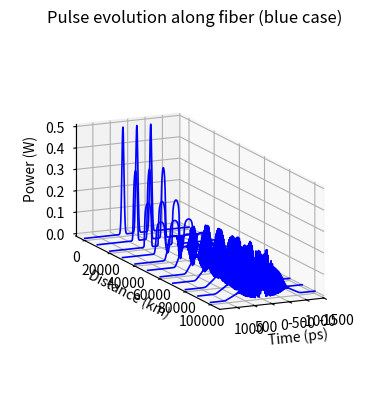
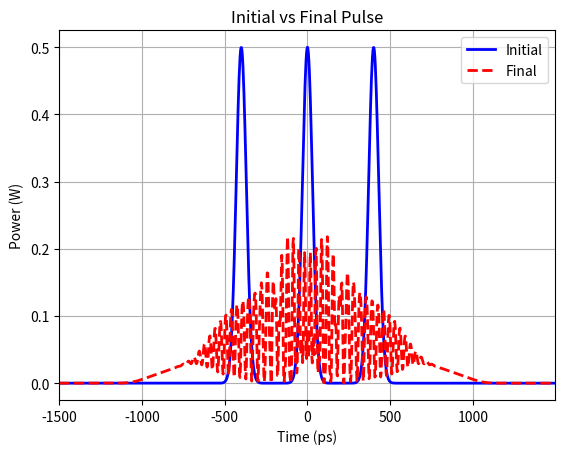

Python code for these plots, in order:
"""
Python port of SSFM_traindata.m for generating pulse evolution data.

The numerical scheme matches the original MATLAB script, including sampling
and save cadence. The only intentional change is that the output .mat file is
written to ``data/pulse_evolution.mat``.
"""

from __future__ import annotations

from pathlib import Path

import matplotlib
matplotlib.use("Agg")  # headless backend; we save figures instead of showing
import matplotlib.pyplot as plt
import numpy as np
import scipy.io
import numpy as np

def compute_residuals(Tensor, Z, t_sec, beta2, beta3, gamma_SI):
    """
    Tensor: shape [nz, nt, 2], 0:real, 1:imag
    Z: z 轴（米），t_sec: 时间轴（秒）
    beta2/beta3: 与生成用的一致，单位 s^2/m, s^3/m
    gamma_SI: 与生成用的一致，单位 1/(W·m)
    """
    A = Tensor[..., 0] + 1j * Tensor[..., 1]  # [nz, nt]
    nz, nt = A.shape

    dz = float(np.abs(Z[1] - Z[0])) if nz > 1 else 1.0
    dt = float(np.abs(t_sec[1] - t_sec[0])) if nt > 1 else 1.0

    A_r = A.real
    A_i = A.imag

    dA_r_dz = np.gradient(A_r, dz, axis=0, edge_order=2)
    dA_i_dz = np.gradient(A_i, dz, axis=0, edge_order=2)

    dA_r_dt = np.gradient(A_r, dt, axis=1, edge_order=2)
    dA_i_dt = np.gradient(A_i, dt, axis=1, edge_order=2)

    d2A_r_dt2 = np.gradient(dA_r_dt, dt, axis=1, edge_order=2)
    d2A_i_dt2 = np.gradient(dA_i_dt, dt, axis=1, edge_order=2)

    d3A_r_dt3 = np.gradient(d2A_r_dt2, dt, axis=1, edge_order=2) if beta3 != 0.0 else 0.0
    d3A_i_dt3 = np.gradient(d2A_i_dt2, dt, axis=1, edge_order=2) if beta3 != 0.0 else 0.0

    power = A_r**2 + A_i**2

    # SSFM 版本对应的残差（alpha=0）
    res_real = dA_r_dz + 0.5 * beta2 * d2A_i_dt2 - (beta3 / 6.0) * d3A_r_dt3 + gamma_SI * power * A_i
    res_imag = dA_i_dz - 0.5 * beta2 * d2A_r_dt2 - (beta3 / 6.0) * d3A_i_dt3 - gamma_SI * power * A_r

    res_sq = res_real**2 + res_imag**2
    rms = float(np.sqrt(np.mean(res_sq)))
    return res_real, res_imag, rms


def compute_residuals_pskm(Tensor, Z_m, t_axis, beta2_si, beta3_si, gamma_SI):
    """
    Residuals using the same units/scale as PINN training (ps, km, ps^2/km, ps^3/km, (W km)^-1).

    t_axis can be in seconds or picoseconds; we convert to ps only if values
    are very small (<< 1 ps).
    """
    # Convert coefficients to ps/km units
    beta2 = beta2_si * 1.0e27    # s^2/m -> ps^2/km
    beta3 = beta3_si * 1.0e39    # s^3/m -> ps^3/km
    gamma = gamma_SI * 1.0e3     # (W m)^-1 -> (W km)^-1

    t_arr = np.asarray(t_axis, dtype=np.float64)
    if np.max(np.abs(t_arr)) < 1e-6:
        t_ps = t_arr * 1.0e12
    else:
        t_ps = t_arr
    z = np.asarray(Z_m, dtype=np.float64)
    A = Tensor[..., 0] + 1j * Tensor[..., 1]
    nz, nt = A.shape

    dz = float(np.abs(z[1] - z[0])) if nz > 1 else 1.0
    dt = float(np.abs(t_ps[1] - t_ps[0])) if nt > 1 else 1.0

    A_r = A.real
    A_i = A.imag

    # Derivatives: z is still in meters here, so convert d/dz to per km.
    dA_r_dz = np.gradient(A_r, dz, axis=0, edge_order=2) * 1.0e3
    dA_i_dz = np.gradient(A_i, dz, axis=0, edge_order=2) * 1.0e3

    dA_r_dt = np.gradient(A_r, dt, axis=1, edge_order=2)
    dA_i_dt = np.gradient(A_i, dt, axis=1, edge_order=2)

    d2A_r_dt2 = np.gradient(dA_r_dt, dt, axis=1, edge_order=2)
    d2A_i_dt2 = np.gradient(dA_i_dt, dt, axis=1, edge_order=2)

    if beta3 != 0.0:
        d3A_r_dt3 = np.gradient(d2A_r_dt2, dt, axis=1, edge_order=2)
        d3A_i_dt3 = np.gradient(d2A_i_dt2, dt, axis=1, edge_order=2)
    else:
        d3A_r_dt3 = 0.0
        d3A_i_dt3 = 0.0

    power = A_r**2 + A_i**2

    res_real = dA_r_dz + 0.5 * beta2 * d2A_i_dt2 - (beta3 / 6.0) * d3A_r_dt3 + gamma * power * A_i
    res_imag = dA_i_dz - 0.5 * beta2 * d2A_r_dt2 - (beta3 / 6.0) * d3A_i_dt3 - gamma * power * A_r

    res_sq = res_real**2 + res_imag**2
    rms = float(np.sqrt(np.mean(res_sq)))
    return res_real, res_imag, rms


def run_ssfm() -> None:
    data_dir = Path("data")
    data_dir.mkdir(parents=True, exist_ok=True)

    # Parameter setup (units mirror the MATLAB script).
    L = 100 * 1e3  # total length (m)
    dz = 100.0  # SSFM step (m)
    Nz = int(round(L / dz))

    beta2 = -21.242e-27
    # beta2 = 0
    beta3 = 16.6e-41
    # beta3 = 0
    gamma = 1.3
    gamma_SI = gamma / 1e3  # (1/W/m)

    T = 3000e-12
    N = 2**10
    dt = T / N
    t = np.arange(-N // 2, N // 2, dtype=np.float64) * dt

    P0 = 0.5
    FWHM = 100e-12
    sigma = FWHM / (2 * np.sqrt(2 * np.log(2)))
    delays = np.array([-400,0,400], dtype=np.float64) * 1e-12

    A0 = np.zeros_like(t, dtype=np.complex128)
    for delay in delays:
        A0 += np.sqrt(P0) * np.exp(-((t - delay) ** 2) / (2 * sigma**2))

    df = 1.0 / (N * dt)
    f = np.arange(-N // 2, N // 2, dtype=np.float64) * df
    omega = 2 * np.pi * f

    # Save tensor initialisation.
    save_interval = 10e3  # save every 10 km (value kept identical to MATLAB)
    num_save = int(round(L / save_interval))
    Tensor = np.zeros((num_save + 1, N, 2), dtype=np.float64)
    Tensor[0, :, 0] = A0.real
    Tensor[0, :, 1] = A0.imag

    A = A0.copy()
    counter = 0
    save_every_steps = int(round(save_interval / dz))

    dispersion_phase = np.exp(-1j * (beta2 / 2 * omega**2 + beta3 / 6 * omega**3) * dz)

    for step in range(1, Nz + 1):
        # Dispersion in frequency domain.
        A_freq = np.fft.fftshift(np.fft.fft(A))
        A_freq *= dispersion_phase
        A = np.fft.ifft(np.fft.ifftshift(A_freq))

        # Nonlinearity in time domain.
        A *= np.exp(1j * gamma_SI * np.abs(A) ** 2 * dz)

        if step % save_every_steps == 0:
            counter += 1
            Tensor[counter, :, 0] = A.real
            Tensor[counter, :, 1] = A.imag

    # 3D waterfall plot (z-t evolution).
    Z = np.arange(0, L + save_interval, save_interval, dtype=np.float64)
    T_ps_plot = t * 1e12
    Power = Tensor[:, :, 0] ** 2 + Tensor[:, :, 1] ** 2

    fig = plt.figure()
    ax = fig.add_subplot(111, projection="3d")
    for k, z_val in enumerate(Z):
        ax.plot(T_ps_plot, np.full_like(T_ps_plot, z_val), Power[k, :], color="b", linewidth=1.2)
    ax.set_xlabel("Time (ps)")
    ax.set_ylabel("Distance (km)")
    ax.set_zlabel("Power (W)")
    ax.set_title("Pulse evolution along fiber (blue case)")
    ax.set_xlim([t.min() * 1e12, t.max() * 1e12])
    ax.set_box_aspect((1, 3, 1))
    ax.view_init(elev=13.5784, azim=65.25)
    ax.set_proj_type("ortho")
    fig.savefig(data_dir / "pulse_waterfall.png", dpi=300, bbox_inches="tight")

    # Initial vs final pulse comparison.
    A_initial = Tensor[0, :, 0] + 1j * Tensor[0, :, 1]
    A_final = Tensor[-1, :, 0] + 1j * Tensor[-1, :, 1]

    fig2 = plt.figure()
    plt.plot(T_ps_plot, np.abs(A_initial) ** 2, "b-", linewidth=2, label="Initial")
    plt.plot(T_ps_plot, np.abs(A_final) ** 2, "r--", linewidth=2, label="Final")
    plt.xlabel("Time (ps)")
    plt.ylabel("Power (W)")
    plt.title("Initial vs Final Pulse")
    plt.legend()
    plt.grid(True)
    plt.xlim([t.min() * 1e12, t.max() * 1e12])
    fig2.savefig(data_dir / "pulse_initial_final.png", dpi=300, bbox_inches="tight")

    # Save outputs to .mat (path intentionally changed to data/pulse_evolution.mat).
    Z_save = Z
    T_ps_save = t * 1e12  # seconds, consistent with the MATLAB export
    output_path = data_dir / "pulse_evolution.mat"
    scipy.io.savemat(output_path, {"Tensor": Tensor, "Z": Z_save, "T_ps": T_ps_save})
    print(f"Saved tensor data to {output_path.resolve()}")
    plt.close("all")
    res_r, res_i, res_rms = compute_residuals(Tensor, Z, T_ps_save, beta2, beta3, gamma_SI)
    print(f"Residual RMS (SSFM grid, SI units): {res_rms:.3e}")
    res_r_ps, res_i_ps, res_rms_ps = compute_residuals_pskm(Tensor, Z, T_ps_save, beta2, beta3, gamma_SI)
    print(f"Residual RMS (ps/km units, matches PINN): {res_rms_ps:.3e}")


if __name__ == "__main__":
    run_ssfm()
